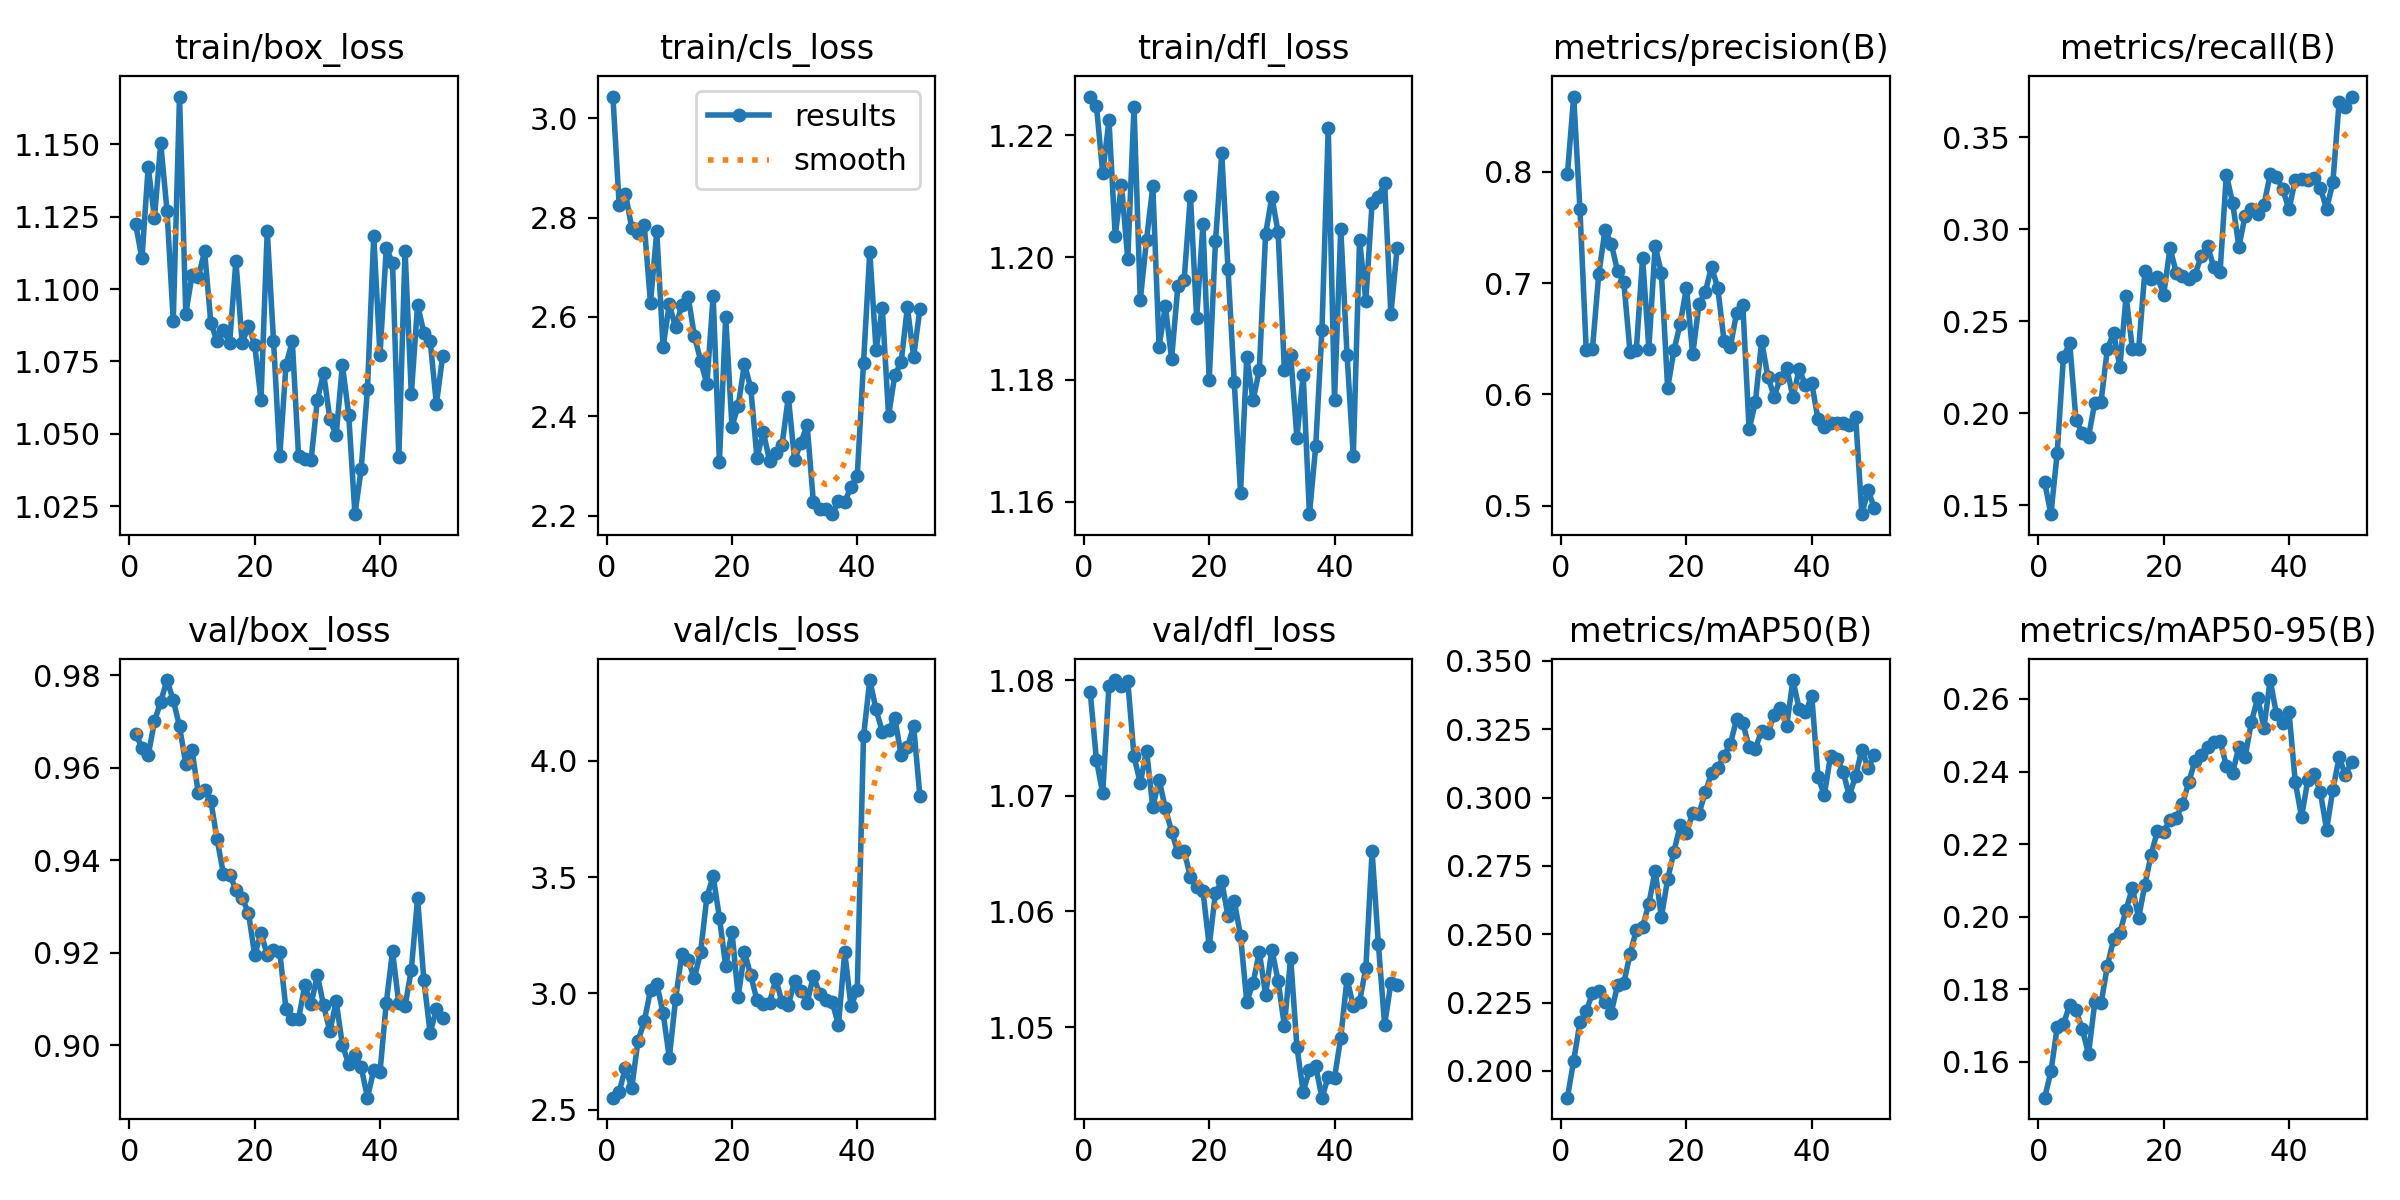

The data file committed next to this chart (first rows):
epoch, train/box_loss, train/cls_loss, train/dfl_loss, metrics/precision(B), metrics/recall(B), metrics/mAP50(B), metrics/mAP50-95(B), val/box_loss, val/cls_loss, val/dfl_loss, lr/pg0, lr/pg1, lr/pg2
1, 1.122, 3.043, 1.226, 0.7979, 0.1625, 0.1902, 0.1502, 0.9673, 2.551, 1.079, 3.8291e-05, 3.8291e-05, 3.8291e-05
2, 1.111, 2.825, 1.225, 0.8677, 0.1452, 0.2037, 0.1574, 0.9643, 2.576, 1.073, 7.5434e-05, 7.5434e-05, 7.5434e-05
3, 1.142, 2.848, 1.214, 0.7665, 0.1785, 0.2177, 0.1695, 0.9626, 2.68, 1.07, 0.0001111, 0.0001111, 0.0001111
4, 1.125, 2.78, 1.222, 0.6397, 0.2308, 0.2217, 0.1704, 0.97, 2.593, 1.079, 0.0001091, 0.0001091, 0.0001091
5, 1.15, 2.77, 1.204, 0.6412, 0.238, 0.2286, 0.1758, 0.9743, 2.794, 1.08, 0.0001068, 0.0001068, 0.0001068
6, 1.127, 2.785, 1.212, 0.708, 0.1964, 0.2292, 0.1742, 0.9789, 2.879, 1.079, 0.0001045, 0.0001045, 0.0001045
7, 1.089, 2.628, 1.2, 0.7476, 0.1892, 0.225, 0.1691, 0.9746, 3.013, 1.08, 0.0001022, 0.0001022, 0.0001022
8, 1.167, 2.772, 1.225, 0.7356, 0.1872, 0.2213, 0.1623, 0.9689, 3.04, 1.073, 9.9922e-05, 9.9922e-05, 9.9922e-05
9, 1.091, 2.539, 1.193, 0.7109, 0.2059, 0.2314, 0.1764, 0.9607, 2.917, 1.071, 9.7626e-05, 9.7626e-05, 9.7626e-05
10, 1.105, 2.626, 1.203, 0.7009, 0.2064, 0.2322, 0.1761, 0.9637, 2.723, 1.074, 9.5329e-05, 9.5329e-05, 9.5329e-05
11, 1.104, 2.579, 1.212, 0.6379, 0.2347, 0.2427, 0.1864, 0.9545, 2.974, 1.069, 9.3032e-05, 9.3032e-05, 9.3032e-05
12, 1.113, 2.624, 1.185, 0.64, 0.2437, 0.2515, 0.1938, 0.9551, 3.17, 1.071, 9.0735e-05, 9.0735e-05, 9.0735e-05
13, 1.088, 2.641, 1.192, 0.7226, 0.2253, 0.2527, 0.1956, 0.9528, 3.142, 1.069, 8.8438e-05, 8.8438e-05, 8.8438e-05
14, 1.082, 2.562, 1.183, 0.6412, 0.2635, 0.2611, 0.202, 0.9445, 3.066, 1.067, 8.6142e-05, 8.6142e-05, 8.6142e-05
15, 1.086, 2.512, 1.195, 0.7331, 0.235, 0.2733, 0.2079, 0.9371, 3.177, 1.065, 8.3845e-05, 8.3845e-05, 8.3845e-05
16, 1.081, 2.465, 1.196, 0.7094, 0.2351, 0.2563, 0.1997, 0.9369, 3.414, 1.065, 8.1548e-05, 8.1548e-05, 8.1548e-05
17, 1.11, 2.642, 1.21, 0.6056, 0.2771, 0.2701, 0.2089, 0.9336, 3.504, 1.063, 7.9251e-05, 7.9251e-05, 7.9251e-05
18, 1.081, 2.309, 1.19, 0.6395, 0.2732, 0.2802, 0.2171, 0.9318, 3.325, 1.062, 7.6954e-05, 7.6954e-05, 7.6954e-05
19, 1.087, 2.6, 1.205, 0.6634, 0.2742, 0.2899, 0.2237, 0.9286, 3.117, 1.062, 7.4658e-05, 7.4658e-05, 7.4658e-05
20, 1.081, 2.38, 1.18, 0.6958, 0.2645, 0.287, 0.2234, 0.9195, 3.265, 1.057, 7.2361e-05, 7.2361e-05, 7.2361e-05
21, 1.062, 2.422, 1.203, 0.636, 0.2898, 0.2943, 0.2267, 0.9243, 2.986, 1.062, 7.0064e-05, 7.0064e-05, 7.0064e-05
22, 1.12, 2.506, 1.217, 0.681, 0.2765, 0.2941, 0.2273, 0.9195, 3.177, 1.063, 6.7767e-05, 6.7767e-05, 6.7767e-05
23, 1.082, 2.457, 1.198, 0.6918, 0.2748, 0.3019, 0.231, 0.9205, 3.078, 1.06, 6.547e-05, 6.547e-05, 6.547e-05
24, 1.042, 2.316, 1.18, 0.7147, 0.2727, 0.3089, 0.237, 0.9201, 2.97, 1.061, 6.3174e-05, 6.3174e-05, 6.3174e-05
25, 1.074, 2.369, 1.161, 0.6955, 0.2752, 0.3108, 0.243, 0.9077, 2.954, 1.058, 6.0877e-05, 6.0877e-05, 6.0877e-05
26, 1.082, 2.311, 1.184, 0.6481, 0.2857, 0.3153, 0.2445, 0.9056, 2.96, 1.052, 5.858e-05, 5.858e-05, 5.858e-05
27, 1.042, 2.327, 1.177, 0.6422, 0.2911, 0.3196, 0.2467, 0.9057, 3.062, 1.054, 5.6283e-05, 5.6283e-05, 5.6283e-05
28, 1.041, 2.343, 1.182, 0.6735, 0.2793, 0.3286, 0.2483, 0.9129, 2.961, 1.056, 5.3986e-05, 5.3986e-05, 5.3986e-05
29, 1.041, 2.439, 1.204, 0.6801, 0.2769, 0.3272, 0.2485, 0.9088, 2.951, 1.053, 5.169e-05, 5.169e-05, 5.169e-05
30, 1.062, 2.312, 1.21, 0.5685, 0.3296, 0.3186, 0.2416, 0.9151, 3.052, 1.057, 4.9393e-05, 4.9393e-05, 4.9393e-05
31, 1.071, 2.347, 1.204, 0.5928, 0.3143, 0.3179, 0.2396, 0.9086, 3.012, 1.054, 4.7096e-05, 4.7096e-05, 4.7096e-05
32, 1.055, 2.382, 1.182, 0.6479, 0.2905, 0.3244, 0.2469, 0.903, 2.96, 1.05, 4.4799e-05, 4.4799e-05, 4.4799e-05
33, 1.05, 2.227, 1.184, 0.6158, 0.3073, 0.3237, 0.244, 0.9094, 3.074, 1.056, 4.2502e-05, 4.2502e-05, 4.2502e-05
34, 1.074, 2.215, 1.171, 0.5981, 0.3112, 0.3302, 0.2537, 0.9, 2.998, 1.048, 4.0206e-05, 4.0206e-05, 4.0206e-05
35, 1.057, 2.213, 1.181, 0.6146, 0.3081, 0.3329, 0.2603, 0.8959, 2.971, 1.044, 3.7909e-05, 3.7909e-05, 3.7909e-05
36, 1.022, 2.203, 1.158, 0.6241, 0.3131, 0.3262, 0.2521, 0.8979, 2.963, 1.046, 3.5612e-05, 3.5612e-05, 3.5612e-05
37, 1.038, 2.229, 1.169, 0.5976, 0.3298, 0.343, 0.2652, 0.8952, 2.862, 1.047, 3.3315e-05, 3.3315e-05, 3.3315e-05
38, 1.065, 2.228, 1.188, 0.6228, 0.3285, 0.3323, 0.2558, 0.8886, 3.177, 1.044, 3.1018e-05, 3.1018e-05, 3.1018e-05
39, 1.118, 2.258, 1.221, 0.608, 0.3217, 0.3312, 0.2534, 0.8946, 2.944, 1.046, 2.8722e-05, 2.8722e-05, 2.8722e-05
40, 1.077, 2.28, 1.177, 0.61, 0.3109, 0.3372, 0.2564, 0.8942, 3.014, 1.046, 2.6425e-05, 2.6425e-05, 2.6425e-05
41, 1.114, 2.507, 1.205, 0.5777, 0.3269, 0.3076, 0.2372, 0.9091, 4.105, 1.049, 2.4128e-05, 2.4128e-05, 2.4128e-05
42, 1.109, 2.731, 1.184, 0.5709, 0.3273, 0.3008, 0.2275, 0.9203, 4.348, 1.054, 2.1831e-05, 2.1831e-05, 2.1831e-05
43, 1.042, 2.534, 1.167, 0.5739, 0.3266, 0.3153, 0.2376, 0.909, 4.221, 1.052, 1.9534e-05, 1.9534e-05, 1.9534e-05
44, 1.113, 2.618, 1.203, 0.5745, 0.3278, 0.3142, 0.2394, 0.9084, 4.125, 1.052, 1.7238e-05, 1.7238e-05, 1.7238e-05
45, 1.064, 2.401, 1.193, 0.5747, 0.3224, 0.3095, 0.2343, 0.9163, 4.131, 1.055, 1.4941e-05, 1.4941e-05, 1.4941e-05
46, 1.095, 2.483, 1.209, 0.5721, 0.3111, 0.3006, 0.224, 0.9317, 4.185, 1.065, 1.2644e-05, 1.2644e-05, 1.2644e-05
47, 1.085, 2.509, 1.21, 0.58, 0.3254, 0.308, 0.235, 0.9141, 4.023, 1.057, 1.0347e-05, 1.0347e-05, 1.0347e-05
48, 1.082, 2.619, 1.212, 0.4923, 0.3692, 0.3175, 0.2439, 0.9027, 4.059, 1.05, 8.0504e-06, 8.0504e-06, 8.0504e-06
49, 1.06, 2.52, 1.191, 0.5141, 0.3665, 0.3107, 0.239, 0.9077, 4.149, 1.054, 5.7536e-06, 5.7536e-06, 5.7536e-06
50, 1.077, 2.615, 1.202, 0.4974, 0.3721, 0.3156, 0.2427, 0.9059, 3.849, 1.054, 3.4568e-06, 3.4568e-06, 3.4568e-06
